Photos from the image-classification dataset "data" in the GitHub repository DavLeonardo/DeepThinking-VisionComputadora2025-2. Its 2 classes are: normal, pneumonia.

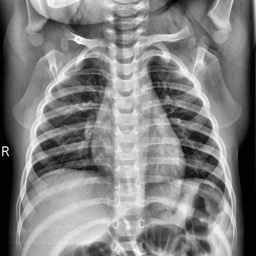
Label: normal

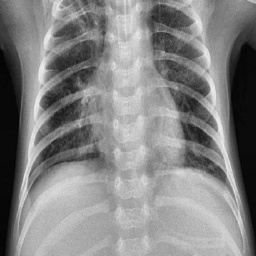
Label: pneumonia

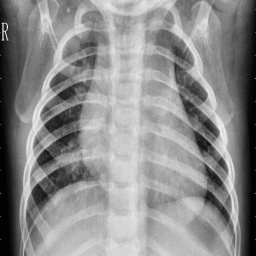
Label: pneumonia

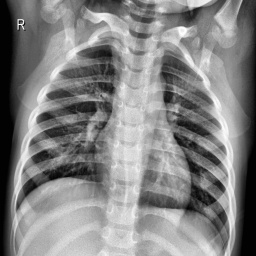
Label: normal

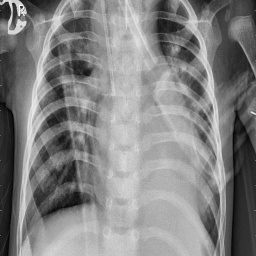
Label: pneumonia

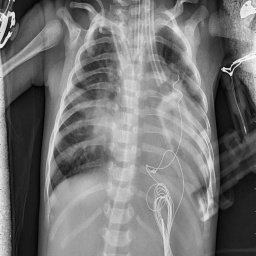
Label: pneumonia
